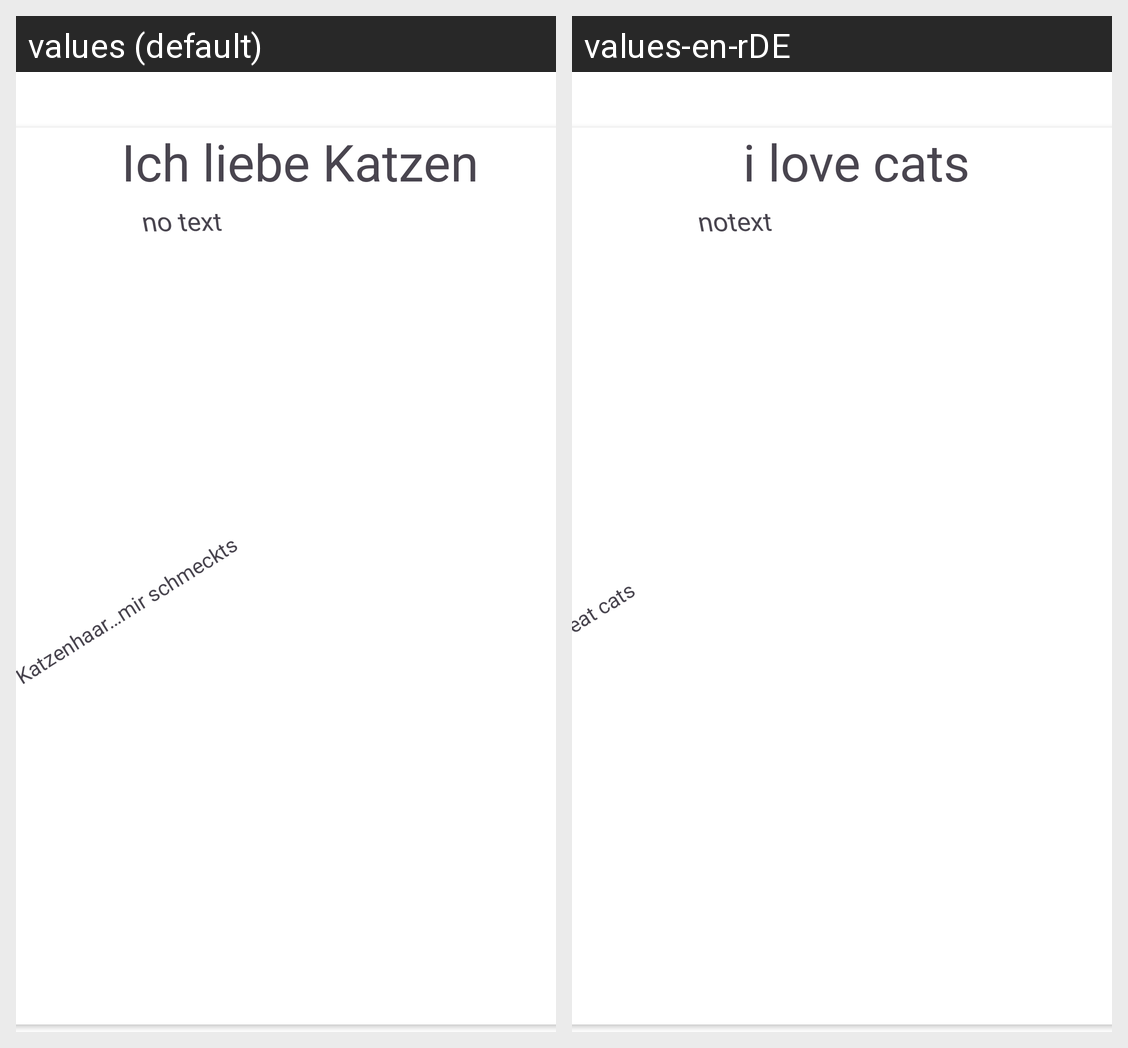

The same Android screen rendered under two of its app's locales, left to right. List the strings drawn on it with the default value and each locale's translation.
Android screen res/layout/list_tip.xml rendered under 2 locales, left to right: values (default), values-en-rDE. Device: Nexus 5 (rendered at 1080×1920; each locale shown at half size, 540×960, under a caption strip naming it); theme Theme.Einloggohnegoogle.
Strings drawn on this screen, with the default value and each locale's value (text and hints the layout hard-codes, and strings that could not be matched under every locale, appear in the picture but are not listed):

i_love_cats
  values: Ich liebe Katzen
  values-en-rDE: i love cats

textview
  values: no text
  values-en-rDE: notext

info
  values: Katzenhaar…mir schmeckts
  values-en-rDE: i eat cats
